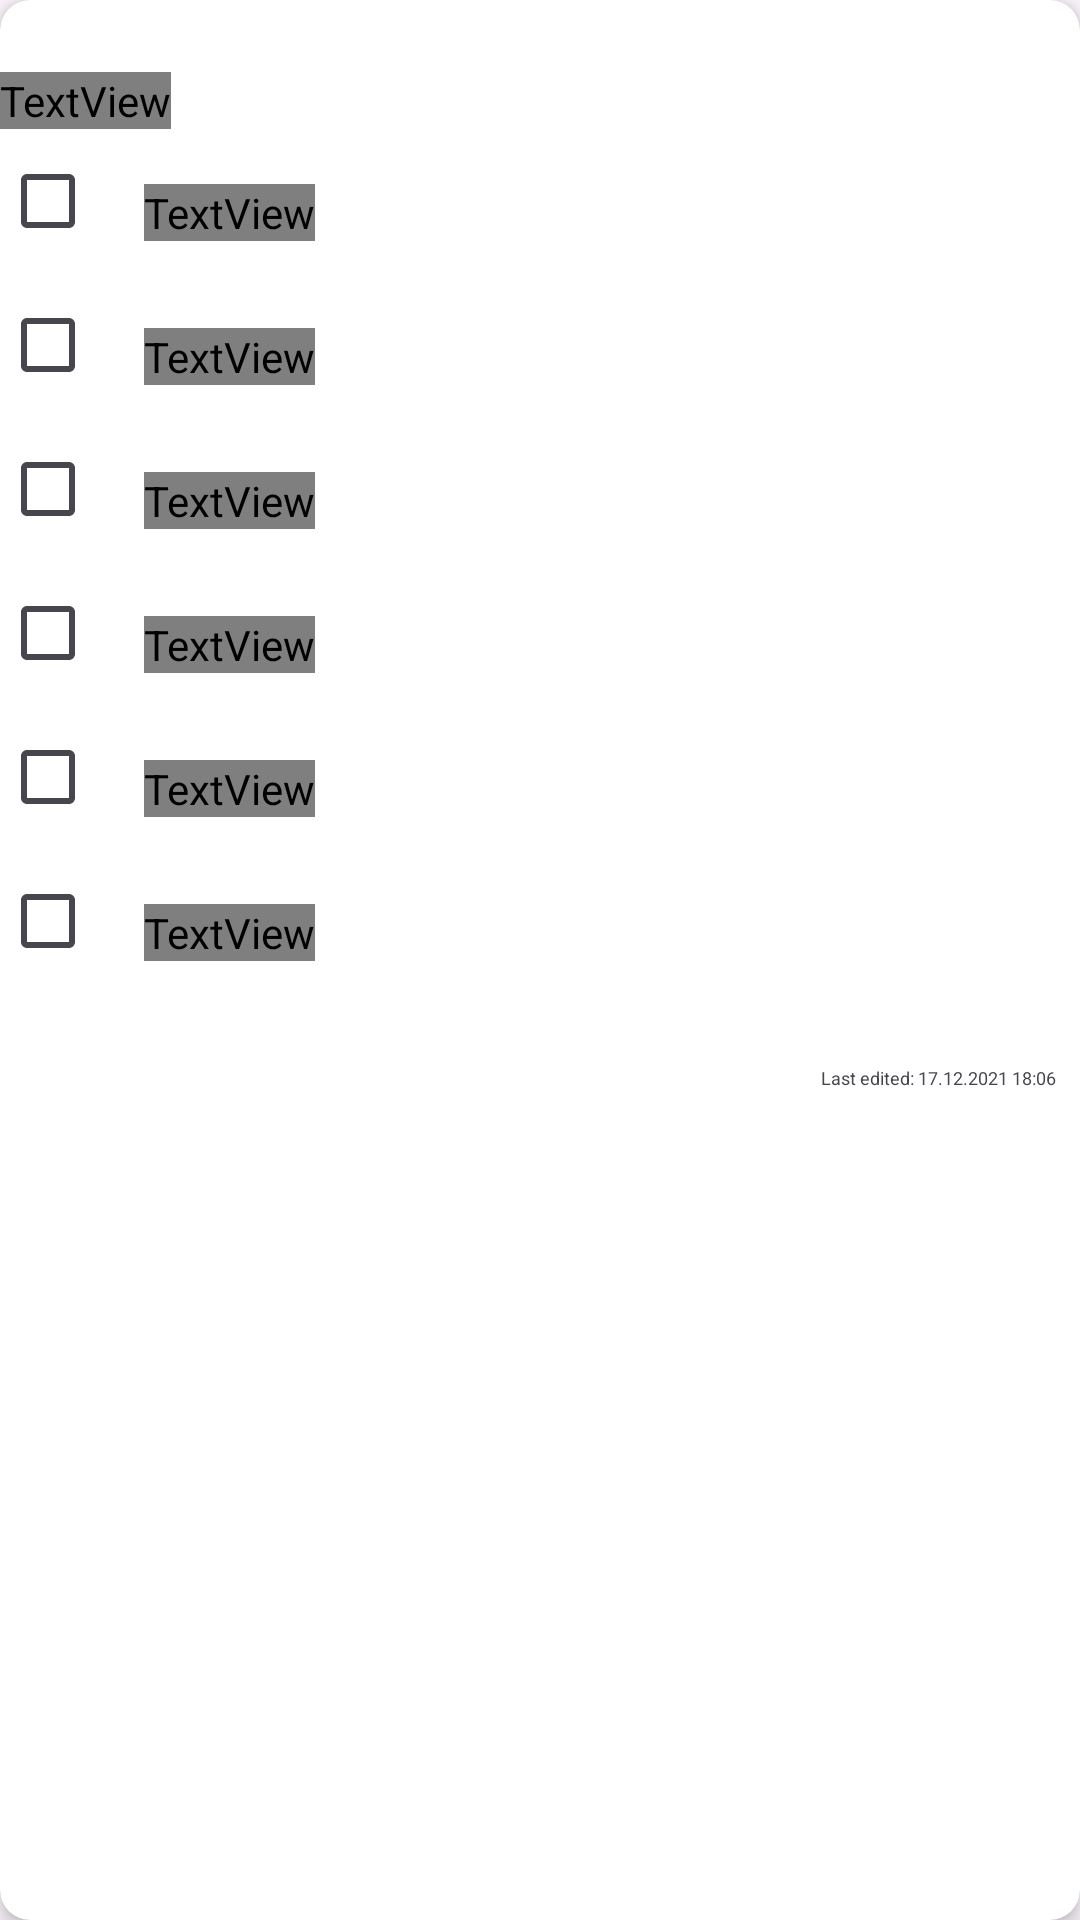

Layout XML and referenced resources for this Android screen:
<!-- AndroidManifest.xml: application theme Theme.NotesApp -->
<!-- res/layout/check_note_item.xml -->
<?xml version="1.0" encoding="utf-8"?>
<androidx.cardview.widget.CardView xmlns:android="http://schemas.android.com/apk/res/android"
    xmlns:app="http://schemas.android.com/apk/res-auto"
    android:layout_width="match_parent"
    android:layout_height="wrap_content"
    xmlns:tools="http://schemas.android.com/tools"
    android:layout_marginStart="15dp"
    android:layout_margin="8dp"
    app:cardCornerRadius="10dp"
    app:cardElevation="4dp">

    <LinearLayout
        android:layout_width="match_parent"
        android:layout_height="match_parent"
        android:orientation="vertical">



        <TextView
            android:id="@+id/title_text_view"
            android:layout_width="wrap_content"
            android:layout_height="wrap_content"
            android:textSize="12sp"
            android:layout_marginTop="24dp"
            android:fontFamily="@font/poppins_medium"
            android:singleLine="true"
            tools:text="Today’s Workflow "/>

        <LinearLayout
            android:layout_width="match_parent"
            android:layout_height="wrap_content">

            <CheckBox
                android:id="@+id/first_check_box"
                android:layout_width="wrap_content"
                android:layout_height="wrap_content"/>
            <TextView
                android:id="@+id/first_check_box_title"
                android:layout_width="wrap_content"
                android:layout_height="wrap_content"
                android:fontFamily="@font/poppins"
                android:layout_marginTop="4dp"
                android:layout_gravity="center"
                android:textSize="6dp"
                android:text="Write thruoght peper"/>



        </LinearLayout>

        <LinearLayout
            android:layout_width="match_parent"
            android:layout_height="wrap_content">

            <CheckBox
                android:id="@+id/second_check_box"
                android:layout_width="wrap_content"
                android:layout_height="wrap_content"/>
            <TextView
                android:id="@+id/second_check_box_title"
                android:layout_width="wrap_content"
                android:layout_height="wrap_content"
                android:fontFamily="@font/poppins"
                android:layout_marginTop="4dp"
                android:layout_gravity="center"
                android:textSize="6dp"
                android:text="Write thruoght peper"/>

        </LinearLayout>

        <LinearLayout
            android:layout_width="match_parent"
            android:layout_height="wrap_content">

            <CheckBox
                android:id="@+id/third_check_box"
                android:layout_width="wrap_content"
                android:layout_height="wrap_content"/>
            <TextView
                android:id="@+id/third_check_box_title"
                android:layout_width="wrap_content"
                android:layout_height="wrap_content"
                android:fontFamily="@font/poppins"
                android:layout_marginTop="4dp"
                android:layout_gravity="center"
                android:textSize="6dp"
                android:text="Write thruoght peper"/>

        </LinearLayout>
        <LinearLayout
            android:layout_width="match_parent"
            android:layout_height="wrap_content">

            <CheckBox
                android:id="@+id/four_check_box_"
                android:layout_width="wrap_content"
                android:layout_height="wrap_content"/>
            <TextView
                android:id="@+id/four_check_box_title"
                android:layout_width="wrap_content"
                android:layout_height="wrap_content"
                android:fontFamily="@font/poppins"
                android:layout_marginTop="4dp"
                android:layout_gravity="center"
                android:textSize="6dp"
                android:text="Write thruoght peper"/>

        </LinearLayout>
        <LinearLayout
            android:layout_width="match_parent"
            android:layout_height="wrap_content">

            <CheckBox
                android:id="@+id/fife_check_box_"
                android:layout_width="wrap_content"
                android:layout_height="wrap_content"/>
            <TextView
                android:id="@+id/fife_check_box_title"
                android:layout_width="wrap_content"
                android:layout_height="wrap_content"
                android:fontFamily="@font/poppins"
                android:layout_marginTop="4dp"
                android:layout_gravity="center"
                android:textSize="6dp"
                android:text="Write thruoght peper"/>

        </LinearLayout>
        <LinearLayout
            android:layout_width="match_parent"
            android:layout_height="wrap_content">

            <CheckBox
                android:id="@+id/sixth_check_box_"
                android:layout_width="wrap_content"
                android:layout_height="wrap_content"/>
            <TextView
                android:id="@+id/sixth_check_box_title"
                android:layout_width="wrap_content"
                android:layout_height="wrap_content"
                android:fontFamily="@font/poppins"
                android:layout_marginTop="4dp"
                android:layout_gravity="center"
                android:textSize="6dp"
                android:text="Write thruoght peper"/>

        </LinearLayout>

        <TextView
            android:id="@+id/last_edited_text_view"
            android:layout_width="wrap_content"
            android:layout_gravity="end"
            android:layout_marginTop="24dp"
            android:singleLine="true"
            android:layout_marginBottom="10dp"
            android:textSize="6dp"
            android:layout_marginEnd="8dp"
            android:text="Last edited: 17.12.2021 18:06"
            android:layout_height="wrap_content"/>

    </LinearLayout>
</androidx.cardview.widget.CardView>
<!-- resources referenced by this layout -->
<resources>
  <style name="Theme.NotesApp" parent="Base.Theme.NotesApp">
          <item name="android:statusBarColor">@color/white</item>
      </style>
  <style name="Base.Theme.NotesApp" parent="Theme.Material3.DayNight.NoActionBar">
          
          
      </style>
  <color name="white">#FFFFFFFF</color>
</resources>
